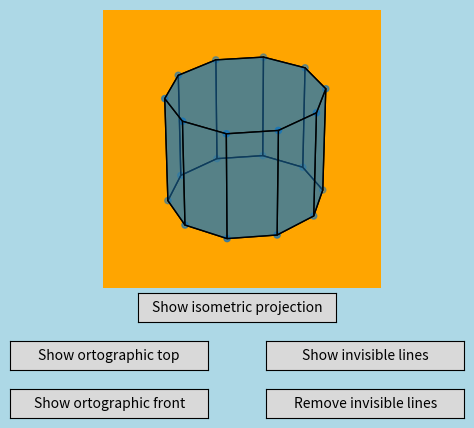

This chart was generated by the following Python code:
from matplotlib import pyplot as plt
import numpy as np
from mpl_toolkits.mplot3d.art3d import Poly3DCollection
from matplotlib.widgets import Button

figure = plt.figure()
figure.subplots_adjust(bottom=0.3)
figure.patch.set_facecolor('lightblue')
axis_obj = figure.add_subplot(111, projection='3d')

# array of prism vertexes
v = []
for i in range(10):
    v.append([np.cos(2 * np.pi * i / 10), np.sin(2 * np.pi * i / 10), 0])
    v.append([np.cos(2 * np.pi * i / 10), np.sin(2 * np.pi * i / 10), 2])

v = np.array(v)
# adding vertexes to plot
axis_obj.scatter3D(v[:, 0], v[:, 1], v[:, 2])

# sides of prism
edges = [[v[i % 20],
          v[(i + 1) % 20],
          v[(i + 3) % 20],
          v[(i + 2) % 20]] for i in range(0, 19, 2)]

edges.append([v[i] for i in range(0, 19, 2)])
edges.append([v[i] for i in range(1, 20, 2)])

# adding sides to plot
axis_obj.add_collection3d(Poly3DCollection(edges, alpha = 0.5, edgecolors = 'black'))

# making buttons
# isometric button

def isometric_button_function(param):
    axis_obj.view_init(35, 45)
    plt.draw()

isometric_axis = figure.add_axes([0.35, 0.23, 0.31, 0.06])
isometric_button = Button(isometric_axis, "Show isometric projection")
isometric_button.on_clicked(isometric_button_function)

# ortograpic top button
def ortographic_top_function(param):
    axis_obj.view_init(90)
    plt.draw()

ortographic_top_axis = figure.add_axes([0.15, 0.13, 0.31, 0.06])
ortographic_top_button = Button(ortographic_top_axis, "Show ortographic top")
ortographic_top_button.on_clicked(ortographic_top_function)

# ortographic front button
def button_callback_ortographic_front(event):
    axis_obj.view_init(0)
    plt.draw()

button_ax_ortographic_front = figure.add_axes([0.15, 0.03, 0.31, 0.06])
button_ortographic_front = Button(button_ax_ortographic_front, "Show ortographic front")
button_ortographic_front.on_clicked(button_callback_ortographic_front)

# show invisible lines button
def show_invisible_lines_function(event):
    axis_obj.add_collection3d(Poly3DCollection(edges, alpha=0.5, edgecolors='black'))
    plt.draw()

show_lines_axis = figure.add_axes([0.55, 0.13, 0.31, 0.06])
button_show_button = Button(show_lines_axis, "Show invisible lines")
button_show_button.on_clicked(show_invisible_lines_function)

# remove invisible lines button
def remove_lines_function(event):
    axis_obj.add_collection3d(Poly3DCollection(edges, alpha=1, edgecolors='black'))
    plt.draw()

remove_lines_axis = figure.add_axes([0.55, 0.03, 0.31, 0.06])
remove_button = Button(remove_lines_axis, "Remove invisible lines")
remove_button.on_clicked(remove_lines_function)

axis_obj.grid(None)
axis_obj.axis('off')
axis_obj.patch.set_facecolor("orange")
plt.show()
